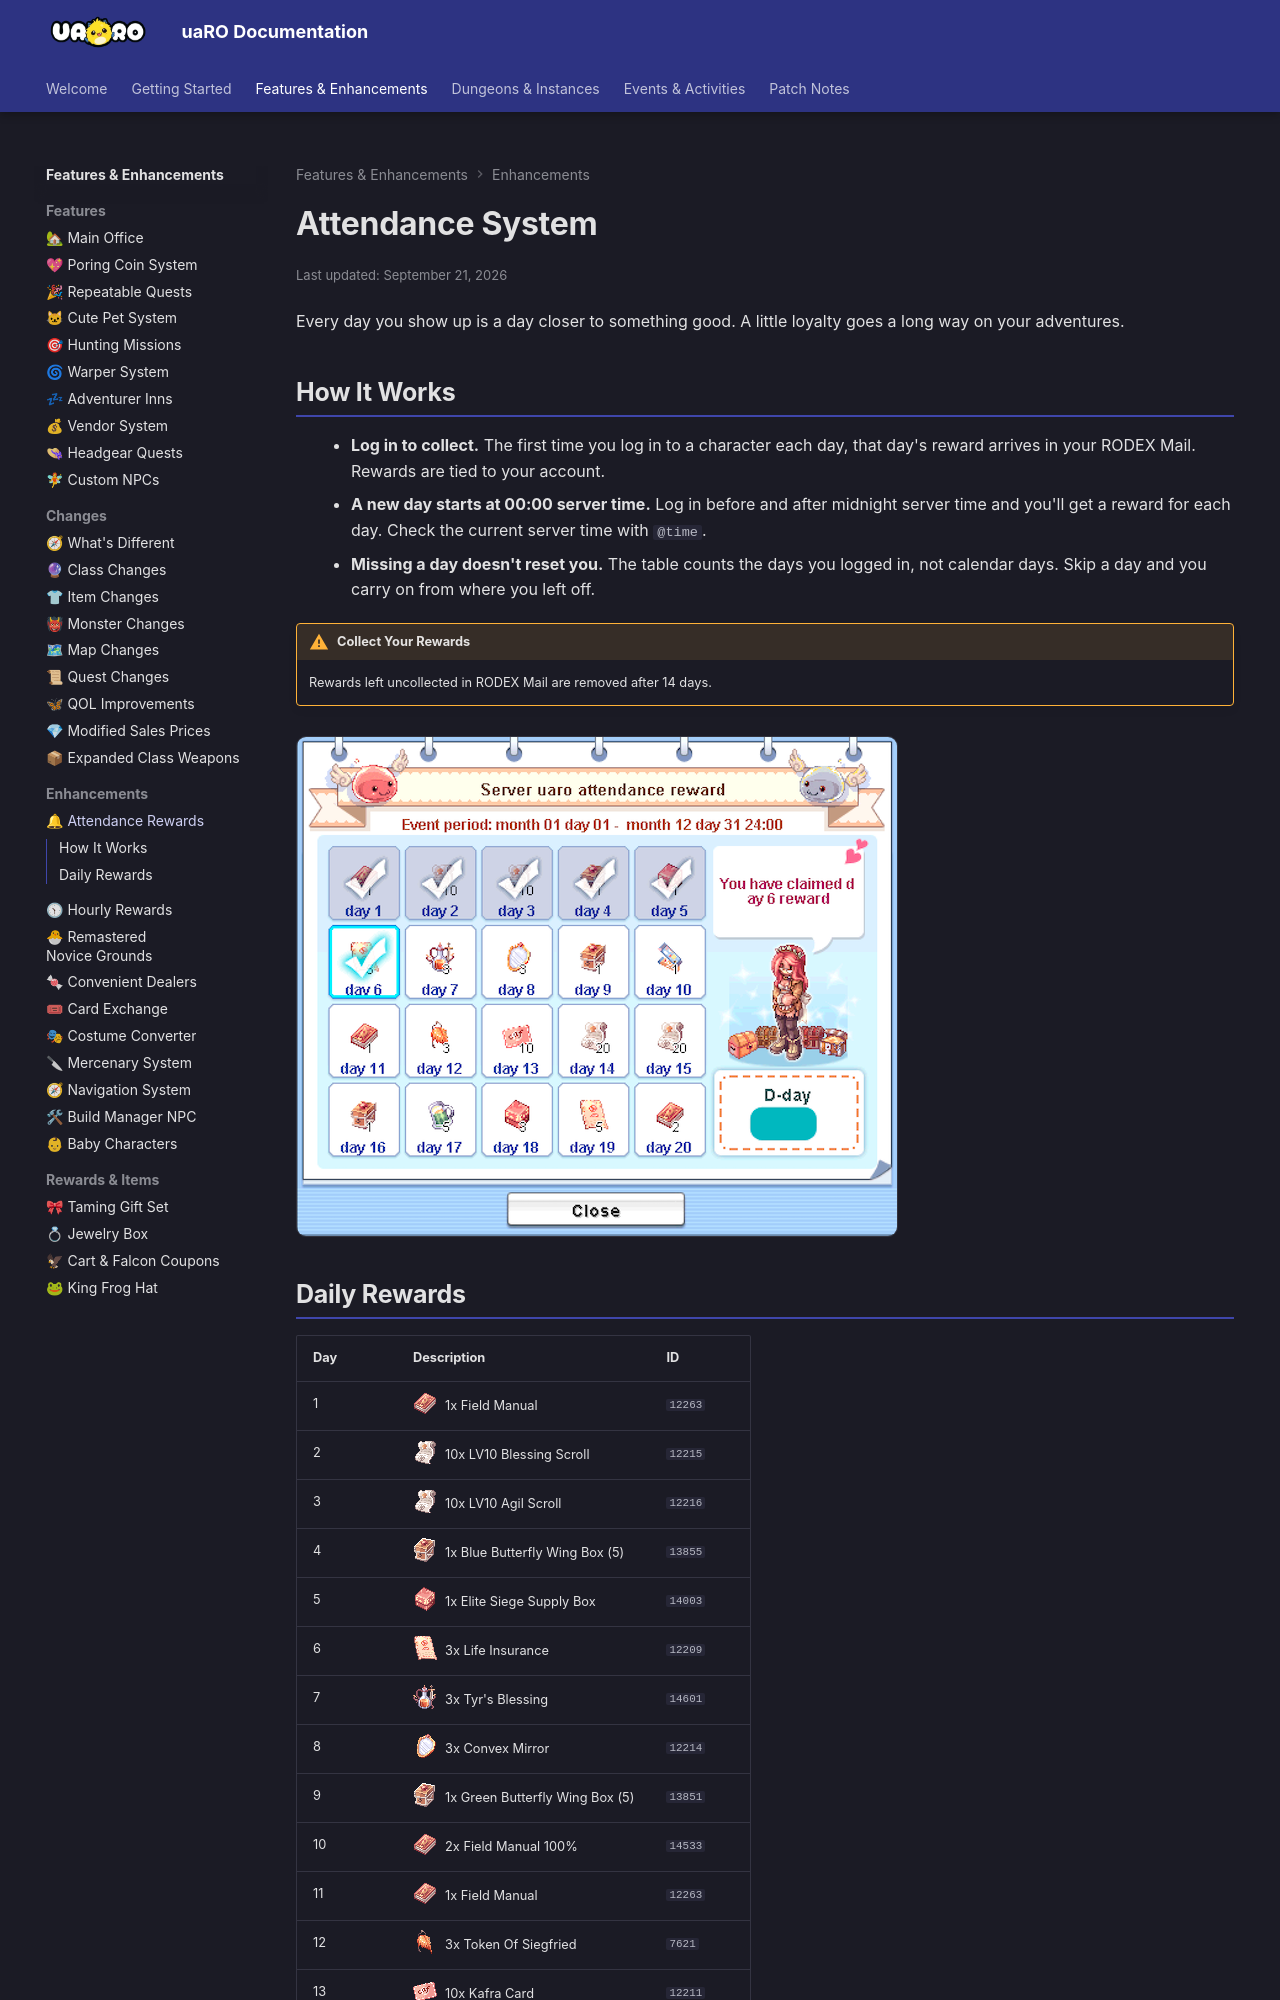

repository: Privettema/uaro-docs · page: attendance-system/index.html · generator: mkdocs

---
updated: 2026-09-21
---

# Attendance System

Every day you show up is a day closer to something good. A little loyalty goes a long way on your adventures.

## How It Works

- **Log in to collect.** The first time you log in to a character each day, that day's reward arrives in your RODEX Mail. Rewards are tied to your account.
- **A new day starts at 00:00 server time.** Log in before and after midnight server time and you'll get a reward for each day. Check the current server time with `@time`.
- **Missing a day doesn't reset you.** The table counts the days you logged in, not calendar days. Skip a day and you carry on from where you left off.

!!! warning "Collect Your Rewards"
    Rewards left uncollected in RODEX Mail are removed after 14 days.

![In-game example](img/Attendance_System/attendance.png){ .wiki-screenshot }
